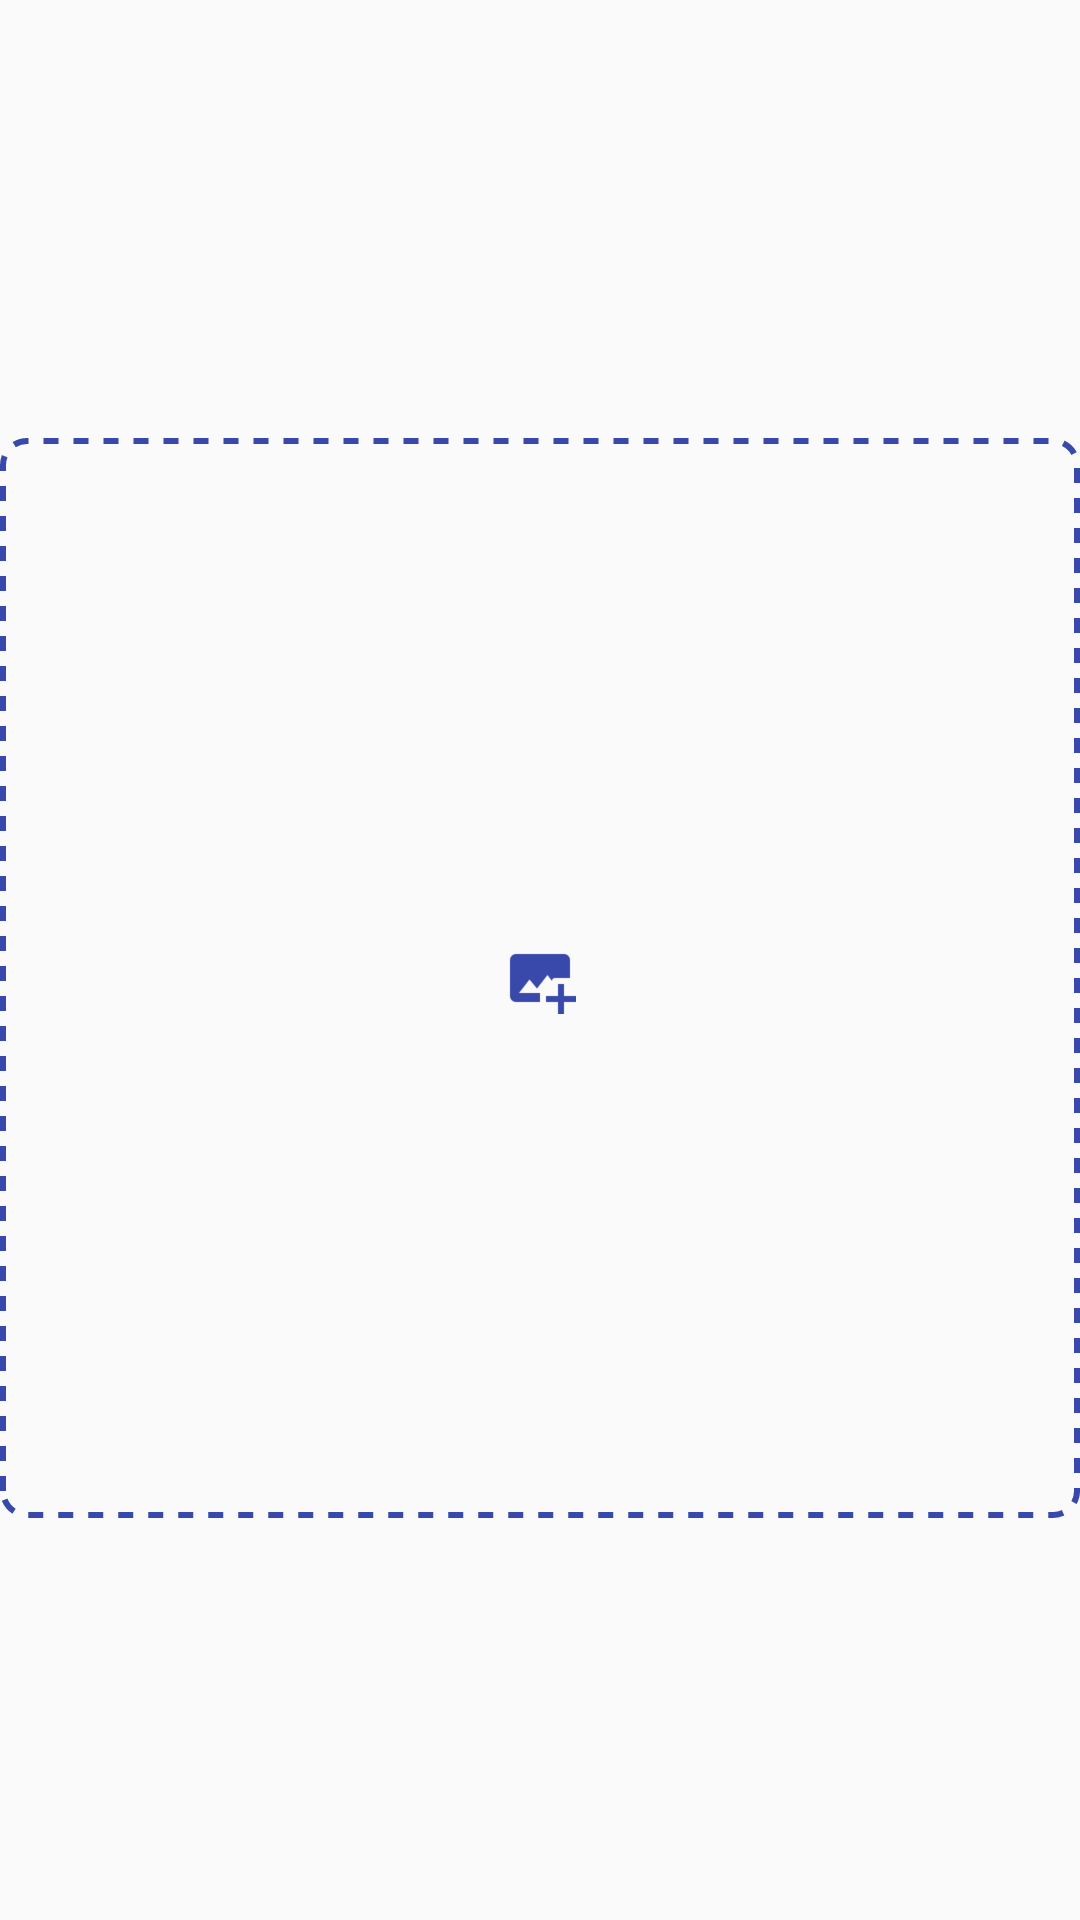

Here is an Android app screen rendered from its layout file. Give the layout XML and the strings, colors and styles it references.
<!-- AndroidManifest.xml: application theme AppTheme -->
<!-- res/layout/layout_add_image_button.xml -->
<?xml version="1.0" encoding="utf-8"?>
<androidx.constraintlayout.widget.ConstraintLayout xmlns:android="http://schemas.android.com/apk/res/android"
    xmlns:app="http://schemas.android.com/apk/res-auto"
    android:layout_width="wrap_content"
    android:layout_height="match_parent"
    android:layout_marginLeft="10dp">

    <ImageButton
        android:id="@+id/addImageButton"
        android:layout_width="0dp"
        android:layout_height="0dp"
        android:layout_marginTop="12dp"
        android:background="@drawable/bg_dashed"
        android:padding="50dp"
        android:src="@drawable/ic_image_add"
        app:layout_constraintBottom_toBottomOf="parent"
        app:layout_constraintDimensionRatio="1:1"
        app:layout_constraintLeft_toLeftOf="parent"
        app:layout_constraintRight_toRightOf="parent"
        app:layout_constraintTop_toTopOf="parent" />

</androidx.constraintlayout.widget.ConstraintLayout>
<!-- resources referenced by this layout -->
<resources>
  <!-- drawable bg_dashed (drawable) -->
  <?xml version="1.0" encoding="utf-8"?>
  <shape xmlns:android="http://schemas.android.com/apk/res/android"
      android:shape="rectangle">
      <stroke
          android:dashWidth="5dp"
          android:color="#3949AB"
          android:dashGap="5dp"
          android:width="2dp"/>
      <corners android:radius="8dp"/>
  </shape>
  <!-- drawable ic_image_add: png bitmap (drawable-hdpi, 946 bytes) -->
  <style name="AppTheme" parent="Theme.AppCompat.Light.NoActionBar">
          
          <item name="colorPrimary">@color/colorPrimary</item>
          <item name="colorPrimaryDark">@color/colorPrimaryDark</item>
          <item name="colorAccent">@color/colorAccent</item>
      </style>
  <color name="colorPrimary">#008577</color>
  <color name="colorPrimaryDark">#3F51B5</color>
  <color name="colorAccent">#3949AB</color>
</resources>
